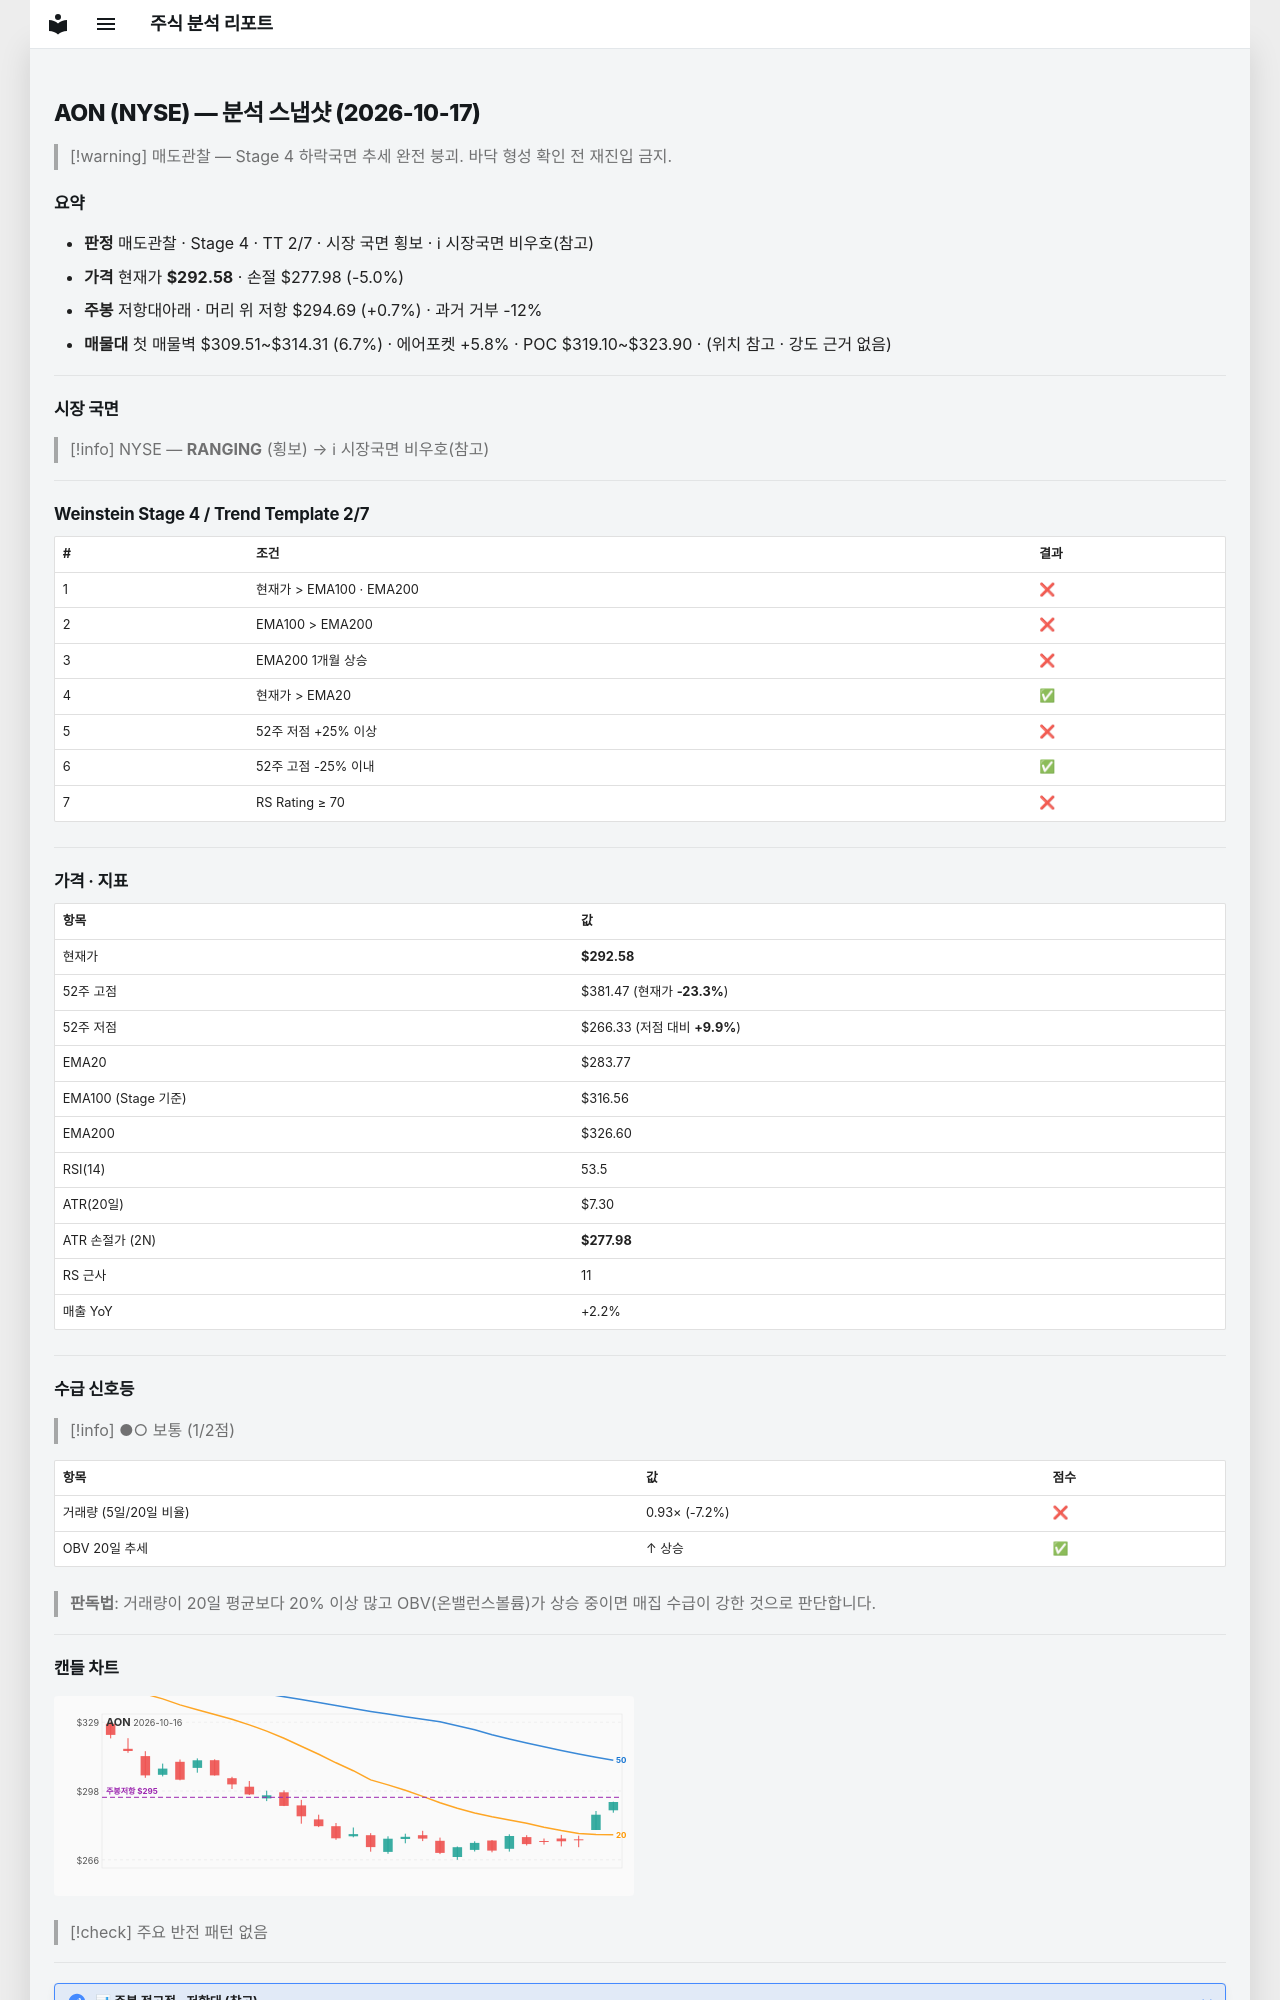

repository: soloandco/stock-reports · page: snapshots/AON-2026-10-17/index.html · generator: mkdocs

---
type: analysis-snapshot
title: AON 분석 스냅샷
ticker: AON
market: NYSE
created: 2026-10-17
updated: 2026-10-17
bar-date: 2026-10-16
verdict: 매도관찰
real-rr: 0.14
sma50-gap-pct: 3.1
weekly-position: 저항대아래
weekly-overhead-price: 294.69
weekly-overhead-pct: 0.7
stage: 4
trend-template-score: 2
tt-max: 7
ma-set: ema-20-100-200
price: 292.5799865722656
stop-price: 277.981007497463
market-regime: RANGING
supply-demand-score: 1/2
supply-demand-label: 보통
status: tracking
tags:
  - stock-agent
  - watchlist
  - AON
  - analysis
related:
  - "[[analysis-template]]"
---

# AON (NYSE) — 분석 스냅샷 (2026-10-17)

> [!warning] 매도관찰 — Stage 4 하락국면
> 추세 완전 붕괴. 바닥 형성 확인 전 재진입 금지.

## 요약

- **판정** 매도관찰 · Stage 4 · TT 2/7 · 시장 국면 횡보 · ℹ 시장국면 비우호(참고)
- **가격** 현재가 **$292.58** · 손절 $277.98 (-5.0%)
- **주봉** 저항대아래 · 머리 위 저항 $294.69 (+0.7%) · 과거 거부 -12%
- **매물대** 첫 매물벽 $309.51~$314.31 (6.7%) · 에어포켓 +5.8% · POC $319.10~$323.90 · (위치 참고 · 강도 근거 없음)

---

## 시장 국면

> [!info] NYSE — **RANGING** (횡보) → ℹ 시장국면 비우호(참고)

---

## Weinstein Stage 4 / Trend Template 2/7

| # | 조건 | 결과 |
|---|------|------|
| 1 | 현재가 > EMA100 · EMA200 | ❌ |
| 2 | EMA100 > EMA200 | ❌ |
| 3 | EMA200 1개월 상승 | ❌ |
| 4 | 현재가 > EMA20 | ✅ |
| 5 | 52주 저점 +25% 이상 | ❌ |
| 6 | 52주 고점 -25% 이내 | ✅ |
| 7 | RS Rating ≥ 70 | ❌ |

---

## 가격 · 지표

| 항목 | 값 |
|------|---|
| 현재가 | **$292.58** |
| 52주 고점 | $381.47 (현재가 **-23.3%**) |
| 52주 저점 | $266.33 (저점 대비 **+9.9%**) |
| EMA20 | $283.77 |
| EMA100 (Stage 기준) | $316.56 |
| EMA200 | $326.60 |
| RSI(14) | 53.5 |
| ATR(20일) | $7.30 |
| ATR 손절가 (2N) | **$277.98** |
| RS 근사 | 11 |
| 매출 YoY | +2.2% |

---
## 수급 신호등

> [!info] ●○ 보통 (1/2점)

| 항목 | 값 | 점수 |
|------|------|------|
| 거래량 (5일/20일 비율) | 0.93× (-7.2%) | ❌ |
| OBV 20일 추세 | ↑ 상승 | ✅ |

> **판독법**: 거래량이 20일 평균보다 20% 이상 많고 OBV(온밸런스볼륨)가 상승 중이면 매집 수급이 강한 것으로 판단합니다.

---
